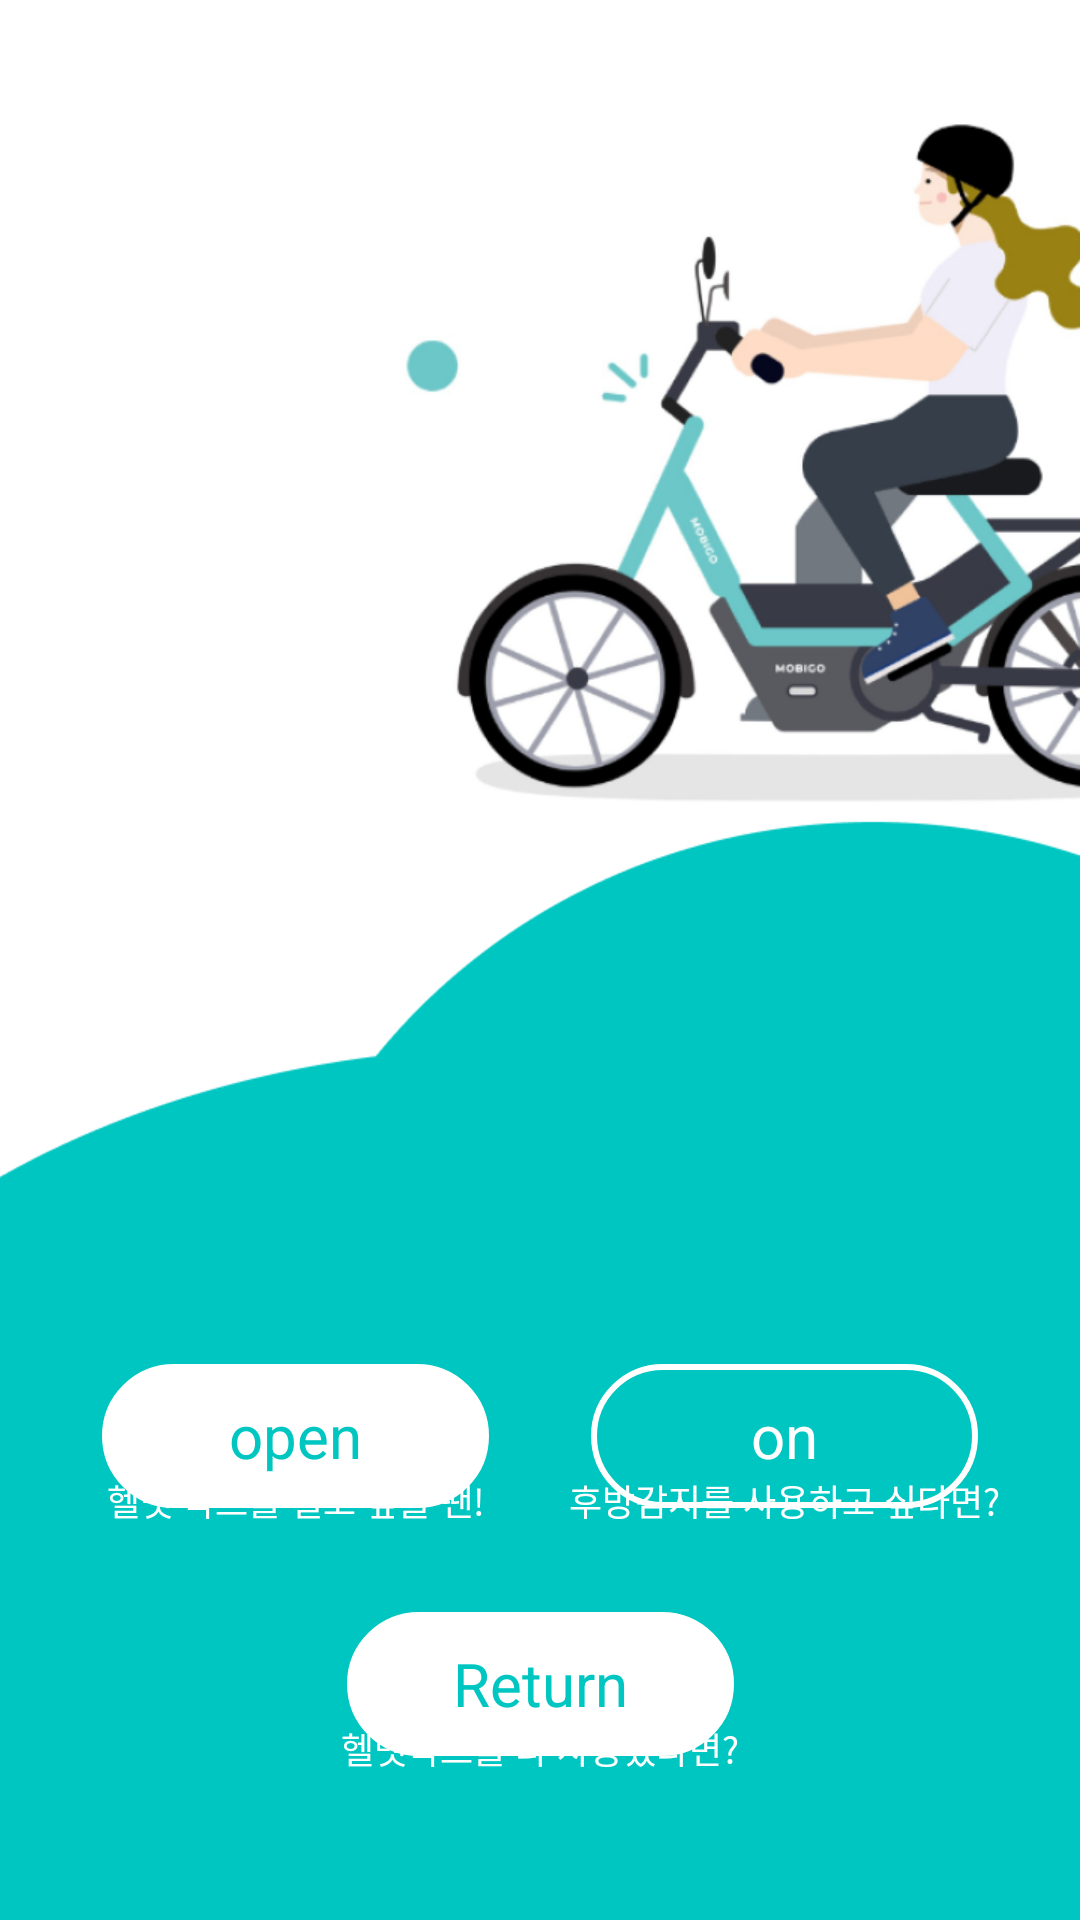

Here is an Android app screen rendered from its layout file. Give the layout XML and the strings, colors and styles it references.
<!-- AndroidManifest.xml: application theme Theme.21_hg095_java -->
<!-- res/layout/activity_main_active.xml -->
<?xml version="1.0" encoding="utf-8"?>
<androidx.drawerlayout.widget.DrawerLayout xmlns:android="http://schemas.android.com/apk/res/android"
    xmlns:app="http://schemas.android.com/apk/res-auto"
    xmlns:tools="http://schemas.android.com/tools"
    android:id="@+id/layout_drawer1"
    android:layout_width="match_parent"
    android:layout_height="match_parent"
    android:background="@drawable/main_background_image"
    tools:context=".MainActiveActivity">

    <androidx.constraintlayout.widget.ConstraintLayout
        android:layout_width="match_parent"
        android:layout_height="match_parent">

        

        <ImageView
            android:id="@+id/btn_navi1"
            android:layout_width="50dp"
            android:layout_height="50dp"
            android:layout_marginStart="8dp"
            android:layout_marginTop="8dp"
            app:layout_constraintStart_toStartOf="parent"
            app:layout_constraintTop_toTopOf="parent"
            app:srcCompat="@drawable/ic_new_menu" />

        <Button
            android:id="@+id/boxOpenButton"
            android:layout_width="129dp"
            android:layout_height="48dp"
            android:layout_marginTop="420dp"
            android:background="@drawable/main_button_shape"
            android:enabled="true"
            android:gravity="center"
            android:text="open"
            android:textColor="#00C6C1"
            android:textSize="20dp"
            app:backgroundTint="@null"
            app:layout_constraintBottom_toTopOf="@id/returnButton"
            app:layout_constraintEnd_toStartOf="@id/backDetectionButton"
            app:layout_constraintStart_toStartOf="parent"
            app:layout_constraintTop_toTopOf="parent" />

        <TextView
            android:id="@+id/BoxOpenTextView"
            android:layout_width="wrap_content"
            android:layout_height="wrap_content"
            android:layout_marginBottom="40dp"
            android:gravity="center"
            android:text="헬멧 박스를 열고 싶을 땐!"
            android:textColor="#FFFFFF"
            android:textSize="12dp"
            app:layout_constraintBottom_toTopOf="@+id/returnButton"
            app:layout_constraintEnd_toStartOf="@+id/backDetectionButton"
            app:layout_constraintStart_toStartOf="parent"
            app:layout_constraintTop_toBottomOf="@+id/boxOpenButton" />

        <Button
            android:id="@+id/backDetectionButton"
            android:layout_width="129dp"
            android:layout_height="48dp"
            android:layout_marginTop="420dp"
            android:background="@drawable/main_backdetection_on_shape"

            android:enabled="true"
            android:gravity="center"
            android:text="on"
            android:textColor="#FFFFFF"
            android:textSize="20dp"
            app:backgroundTint="@null"
            app:layout_constraintBottom_toTopOf="@id/returnButton"
            app:layout_constraintEnd_toEndOf="parent"
            app:layout_constraintStart_toEndOf="@+id/boxOpenButton"
            app:layout_constraintTop_toTopOf="parent" />

        <TextView
            android:id="@+id/BackDetectionTextView"
            android:layout_width="wrap_content"
            android:layout_height="wrap_content"
            android:layout_marginBottom="40dp"
            android:gravity="center"
            android:text="후방감지를 사용하고 싶다면?"
            android:textColor="#FFFFFF"
            android:textSize="12dp"
            app:layout_constraintBottom_toTopOf="@+id/returnButton"
            app:layout_constraintEnd_toEndOf="parent"
            app:layout_constraintStart_toEndOf="@+id/boxOpenButton"
            app:layout_constraintTop_toBottomOf="@+id/backDetectionButton" />

        <Button
            android:id="@+id/returnButton"
            android:layout_width="129dp"
            android:layout_height="48dp"
            android:background="@drawable/main_button_shape"
            android:enabled="true"
            android:gravity="center"
            android:text="Return"
            android:textColor="#00C6C1"
            android:textSize="20dp"
            app:backgroundTint="@null"
            android:layout_marginBottom="20dp"
            app:layout_constraintBottom_toBottomOf="parent"
            app:layout_constraintEnd_toEndOf="parent"
            app:layout_constraintStart_toStartOf="parent"
            app:layout_constraintTop_toBottomOf="@+id/boxOpenButton" />

        <TextView
            android:id="@+id/returnTextView"
            android:layout_width="wrap_content"
            android:layout_height="wrap_content"
            android:layout_marginBottom="60dp"
            android:gravity="center"
            android:text="헬멧박스를 다 사용했다면?"
            android:textColor="#FFFFFF"
            android:textSize="12dp"
            app:layout_constraintBottom_toBottomOf="parent"
            app:layout_constraintEnd_toEndOf="parent"
            app:layout_constraintStart_toStartOf="parent"
            app:layout_constraintTop_toBottomOf="@+id/returnButton" />


    </androidx.constraintlayout.widget.ConstraintLayout>

    <com.google.android.material.navigation.NavigationView
        android:id="@+id/naviview1"
        android:layout_width="wrap_content"
        android:layout_height="match_parent"
        android:layout_gravity="start"
        app:headerLayout="@layout/nav_header"
        app:menu="@menu/navi_menu1" />

</androidx.drawerlayout.widget.DrawerLayout>

    
<!-- res/layout/nav_header.xml (included above) -->
<?xml version="1.0" encoding="utf-8"?>
<LinearLayout xmlns:android="http://schemas.android.com/apk/res/android"
    android:orientation="vertical"
    android:layout_width="match_parent"
    android:background="#00C6C1"
    android:gravity="center"
    android:theme="@style/ThemeOverlay.AppCompat.Dark"
    android:layout_height="120dp">

    <TextView
        android:id="@+id/userName"
        android:layout_width="wrap_content"
        android:layout_height="wrap_content"
        android:text=""
        android:textSize="20dp"
        android:textStyle="bold"
    />

    <TextView
        android:id="@+id/nav_header_textView1"
        android:layout_width="wrap_content"
        android:layout_height="wrap_content"
        android:text="안전한 하루 되세요!"
        android:textSize="20dp"
        />
</LinearLayout>
<!-- resources referenced by this layout -->
<resources>
  <!-- drawable ic_new_menu (drawable) -->
  <vector android:height="24dp" android:tint="#00C6C1"
      android:viewportHeight="24" android:viewportWidth="24"
      android:width="24dp" xmlns:android="http://schemas.android.com/apk/res/android">
      <path android:fillColor="@android:color/white" android:pathData="M3,18h18v-2L3,16v2zM3,13h18v-2L3,11v2zM3,6v2h18L21,6L3,6z"/>
  </vector>
  <!-- drawable main_backdetection_on_shape (drawable) -->
  <?xml version="1.0" encoding="utf-8"?>
  <shape xmlns:android="http://schemas.android.com/apk/res/android">
  
      
  
      <corners android:radius="50dp" />
  
      <solid android:color="#00C6C1"/>
  
      
      <stroke
          android:width="2dp"
          android:color="#FFFFFF" />
  </shape>
  <!-- drawable main_background_image: png bitmap (drawable-v24, 129966 bytes) -->
  <!-- drawable main_button_shape (drawable) -->
  <?xml version="1.0" encoding="utf-8"?>
  <shape xmlns:android="http://schemas.android.com/apk/res/android">
  
  
      <corners android:radius="50dp" />
  
      <solid android:color="@color/white"/>
  
  
      
      <stroke
          android:width="2dp"
          android:color="#FFFFFF" />
  
  
  
  </shape>
  <!-- not gathered from this repository: default colours our renderer supplied (Android Studio template values) -->
  <color name="white">#FFFFFFFF</color>
</resources>
